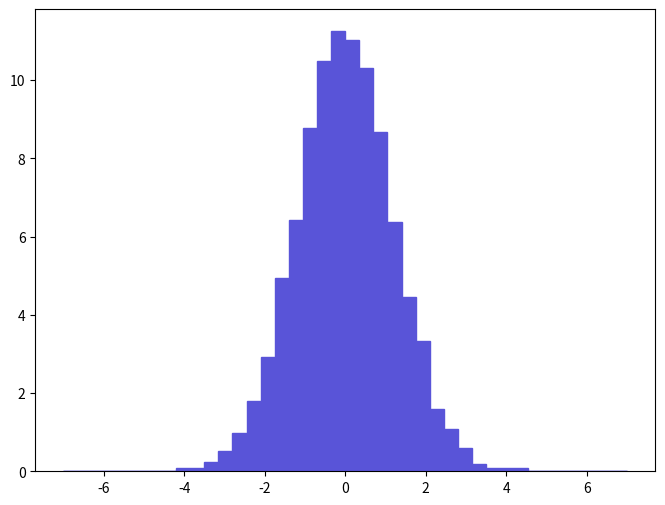

The matplotlib source for this figure: (Note: this script raises an exception after producing the figure.)
def selection_4():

    # Library import
    import numpy
    import matplotlib
    import matplotlib.pyplot   as plt
    import matplotlib.gridspec as gridspec

    # Library version
    matplotlib_version = matplotlib.__version__
    numpy_version      = numpy.__version__

    # Histo binning
    xBinning = numpy.linspace(-7.0,7.0,41,endpoint=True)

    # Creating data sequence: middle of each bin
    xData = numpy.array([-6.825,-6.475,-6.125,-5.775,-5.425,-5.075,-4.725,-4.375,-4.025,-3.675,-3.325,-2.975,-2.625,-2.275,-1.925,-1.575,-1.225,-0.875,-0.525,-0.175,0.175,0.525,0.875,1.225,1.575,1.925,2.275,2.625,2.975,3.325,3.675,4.025,4.375,4.725,5.075,5.425,5.775,6.125,6.475,6.825])

    # Creating weights for histo: y5_ETA_0
    y5_ETA_0_weights = numpy.array([0.0,0.0,0.0,0.0,0.0,0.0,0.0096492316556,0.0096492316556,0.096492316556,0.096492316556,0.231581515734,0.511409234747,0.984221666871,1.79475712194,2.9333661993,4.93075733501,6.42638843663,8.7808005966,10.4887107126,11.2510007644,11.0194207487,10.3150307008,8.68430859004,6.3684934327,4.44829630223,3.33863422684,1.60177210883,1.08071407343,0.598252340647,0.192984613112,0.096492316556,0.0868430859004,0.0771938552448,0.0096492316556,0.0096492316556,0.0192984613112,0.0,0.0,0.0,0.0])

    # Creating a new Canvas
    fig   = plt.figure(figsize=(8,6),dpi=80)
    frame = gridspec.GridSpec(1,1)
    pad   = fig.add_subplot(frame[0])

    # Creating a new Stack
    pad.hist(x=xData, bins=xBinning, weights=y5_ETA_0_weights,\
             label="$unweighted\_events$", histtype="stepfilled", rwidth=1.0,\
             color="#5954d8", edgecolor="#5954d8", linewidth=1, linestyle="solid",\
             bottom=None, cumulative=False, normed=False, align="mid", orientation="vertical")


    # Axis
    plt.rc('text',usetex=False)
    plt.xlabel(r"$\eta$ $[ z_{1} ]$ ",\
               fontsize=16,color="black")
    plt.ylabel(r"$\mathrm{Events}$ $(\mathcal{L}_{\mathrm{int}} = 10\ \mathrm{fb}^{-1})$ ",\
               fontsize=16,color="black")

    # Boundary of y-axis
    ymax=(y5_ETA_0_weights).max()*1.1
    #ymin=0 # linear scale
    ymin=min([x for x in (y5_ETA_0_weights) if x])/100. # log scale
    plt.gca().set_ylim(ymin,ymax)

    # Log/Linear scale for X-axis
    plt.gca().set_xscale("linear")
    #plt.gca().set_xscale("log",nonposx="clip")

    # Log/Linear scale for Y-axis
    #plt.gca().set_yscale("linear")
    plt.gca().set_yscale("log",nonposy="clip")

    # Saving the image
    plt.savefig('../../HTML/MadAnalysis5job_0/selection_4.png')
    plt.savefig('../../PDF/MadAnalysis5job_0/selection_4.png')
    plt.savefig('../../DVI/MadAnalysis5job_0/selection_4.eps')

# Running!
if __name__ == '__main__':
    selection_4()
